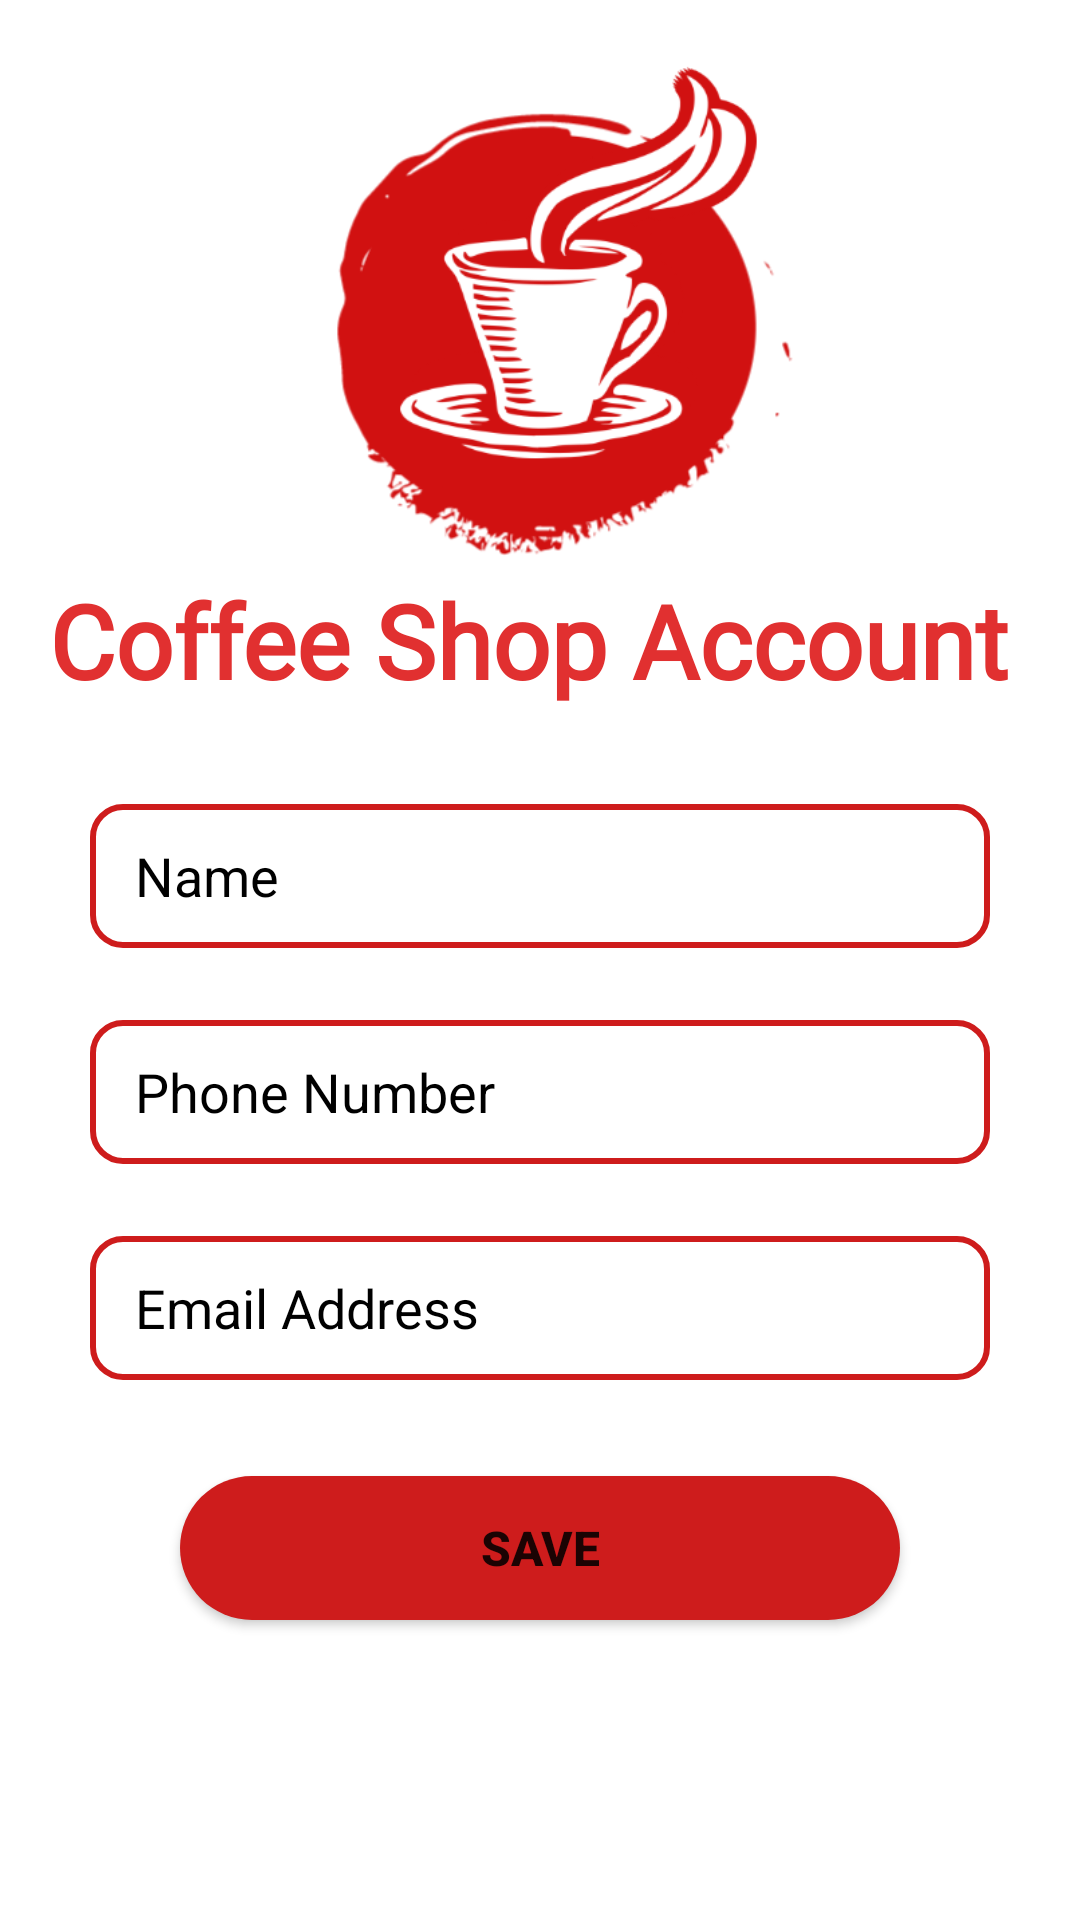

The Android layout XML behind this screen, and the referenced resources:
<!-- AndroidManifest.xml: application theme Theme.CoffeeShop -->
<!-- res/layout/fragment_edit.xml -->
<?xml version="1.0" encoding="utf-8"?>
<androidx.constraintlayout.widget.ConstraintLayout xmlns:android="http://schemas.android.com/apk/res/android"
    xmlns:app="http://schemas.android.com/apk/res-auto"
    xmlns:tools="http://schemas.android.com/tools"
    android:layout_width="match_parent"
    android:layout_height="match_parent"
    tools:context=".activity.IntroActivity">

    <ImageView
        android:id="@+id/coffee_shop_logo"
        android:layout_width="279dp"
        android:layout_height="268dp"
        app:layout_constraintBottom_toBottomOf="parent"
        app:layout_constraintEnd_toEndOf="parent"
        app:layout_constraintHorizontal_bias="0.431"
        app:layout_constraintStart_toStartOf="parent"
        app:layout_constraintTop_toTopOf="parent"
        app:layout_constraintVertical_bias="0.0"
        app:srcCompat="@drawable/coffee_shop_logo" />

    <TextView
        android:id="@+id/coffee_shop_text"
        android:layout_width="wrap_content"
        android:layout_height="wrap_content"
        android:layout_marginEnd="8dp"
        android:layout_marginBottom="32dp"
        android:fontFamily="@font/amaranth_italic"
        android:text="Coffee Shop Account"
        android:textColor="@color/light_red"
        android:textSize="34sp"
        android:textStyle="bold"
        app:layout_constraintBottom_toBottomOf="@+id/coffee_shop_logo"
        app:layout_constraintEnd_toEndOf="parent"
        app:layout_constraintStart_toStartOf="parent" />

    <EditText
        android:id="@+id/editName"
        android:layout_width="300dp"
        android:layout_height="wrap_content"
        android:layout_marginTop="32dp"
        android:background="@drawable/find_bar"
        android:ems="10"
        android:hint="Name "
        android:inputType="textPersonName"
        android:minHeight="48dp"
        android:paddingStart="15dp"
        android:paddingTop="10dp"
        android:paddingEnd="10dp"
        android:paddingBottom="10dp"
        android:textColor="@color/black"
        android:textColorHint="@color/black"
        app:layout_constraintEnd_toEndOf="parent"
        app:layout_constraintStart_toStartOf="parent"
        app:layout_constraintTop_toBottomOf="@+id/coffee_shop_text" />

    <EditText
        android:id="@+id/editPhone"
        android:layout_width="300dp"
        android:layout_height="wrap_content"
        android:layout_marginTop="24dp"
        android:background="@drawable/find_bar"
        android:ems="10"
        android:hint="Phone Number"
        android:inputType="phone"
        android:minHeight="48dp"
        android:padding="10dp"
        android:paddingStart="15dp"
        android:textColor="@color/black"
        android:textColorHint="@color/black"
        app:layout_constraintEnd_toEndOf="parent"
        app:layout_constraintStart_toStartOf="parent"
        app:layout_constraintTop_toBottomOf="@+id/editName" />

    <EditText
        android:id="@+id/editEmail"
        android:layout_width="300dp"
        android:layout_height="wrap_content"
        android:layout_marginTop="24dp"
        android:background="@drawable/find_bar"
        android:ems="10"
        android:hint="Email Address"
        android:inputType="textEmailAddress"
        android:minHeight="48dp"
        android:padding="10dp"
        android:paddingStart="15dp"
        android:textColor="@color/black"
        android:textColorHint="@color/black"
        app:layout_constraintEnd_toEndOf="parent"
        app:layout_constraintStart_toStartOf="parent"
        app:layout_constraintTop_toBottomOf="@+id/editPhone" />

    <Button
        android:id="@+id/sign_button"
        android:layout_width="wrap_content"
        android:layout_height="wrap_content"
        android:layout_gravity="center_horizontal"
        android:layout_marginTop="32dp"
        android:background="@drawable/cart_banner"
        android:paddingLeft="100dp"
        android:paddingRight="100dp"
        android:text="Save"
        android:textSize="16sp"
        android:textStyle="bold"
        app:layout_constraintEnd_toEndOf="parent"
        app:layout_constraintStart_toStartOf="parent"
        app:layout_constraintTop_toBottomOf="@+id/editEmail" />

</androidx.constraintlayout.widget.ConstraintLayout>
<!-- resources referenced by this layout -->
<resources>
  <color name="black">#FF000000</color>
  <color name="light_red">#E13030</color>
  <!-- drawable cart_banner (drawable) -->
  <?xml version="1.0" encoding="utf-8"?>
  <shape android:shape="rectangle" xmlns:android="http://schemas.android.com/apk/res/android">
  <solid android:color="@color/ic_logo_coffee_background"/>
      <corners android:radius="30dp"/>
  
  </shape>
  <!-- drawable coffee_shop_logo: png bitmap (drawable, 58791 bytes) -->
  <!-- drawable find_bar (drawable) -->
  <?xml version="1.0" encoding="utf-8"?>
  <shape android:shape="rectangle" xmlns:android="http://schemas.android.com/apk/res/android">
  <solid android:color="@color/white"/>
      <corners android:radius="10dp"/>
      <stroke android:color="@color/ic_logo_coffee_background"
          android:width="2dp"/>
  </shape>
  <style name="Theme.CoffeeShop" parent="Theme.MaterialComponents.DayNight.DarkActionBar">
          
          <item name="colorPrimary">@color/ic_logo_coffee_background</item>
          <item name="colorPrimaryVariant">@color/ic_logo_coffee_background</item>
          <item name="colorOnPrimary">@color/white</item>
          
          <item name="colorSecondary">@color/teal_200</item>
          <item name="colorSecondaryVariant">@color/teal_700</item>
          <item name="colorOnSecondary">@color/black</item>
          
          <item name="android:statusBarColor" tools:targetApi="l">?attr/colorPrimaryVariant</item>
          
      </style>
  <color name="ic_logo_coffee_background">#CE1C1C</color>
  <color name="white">#FFFFFFFF</color>
  <color name="teal_200">#FF03DAC5</color>
  <color name="teal_700">#FF018786</color>
</resources>
